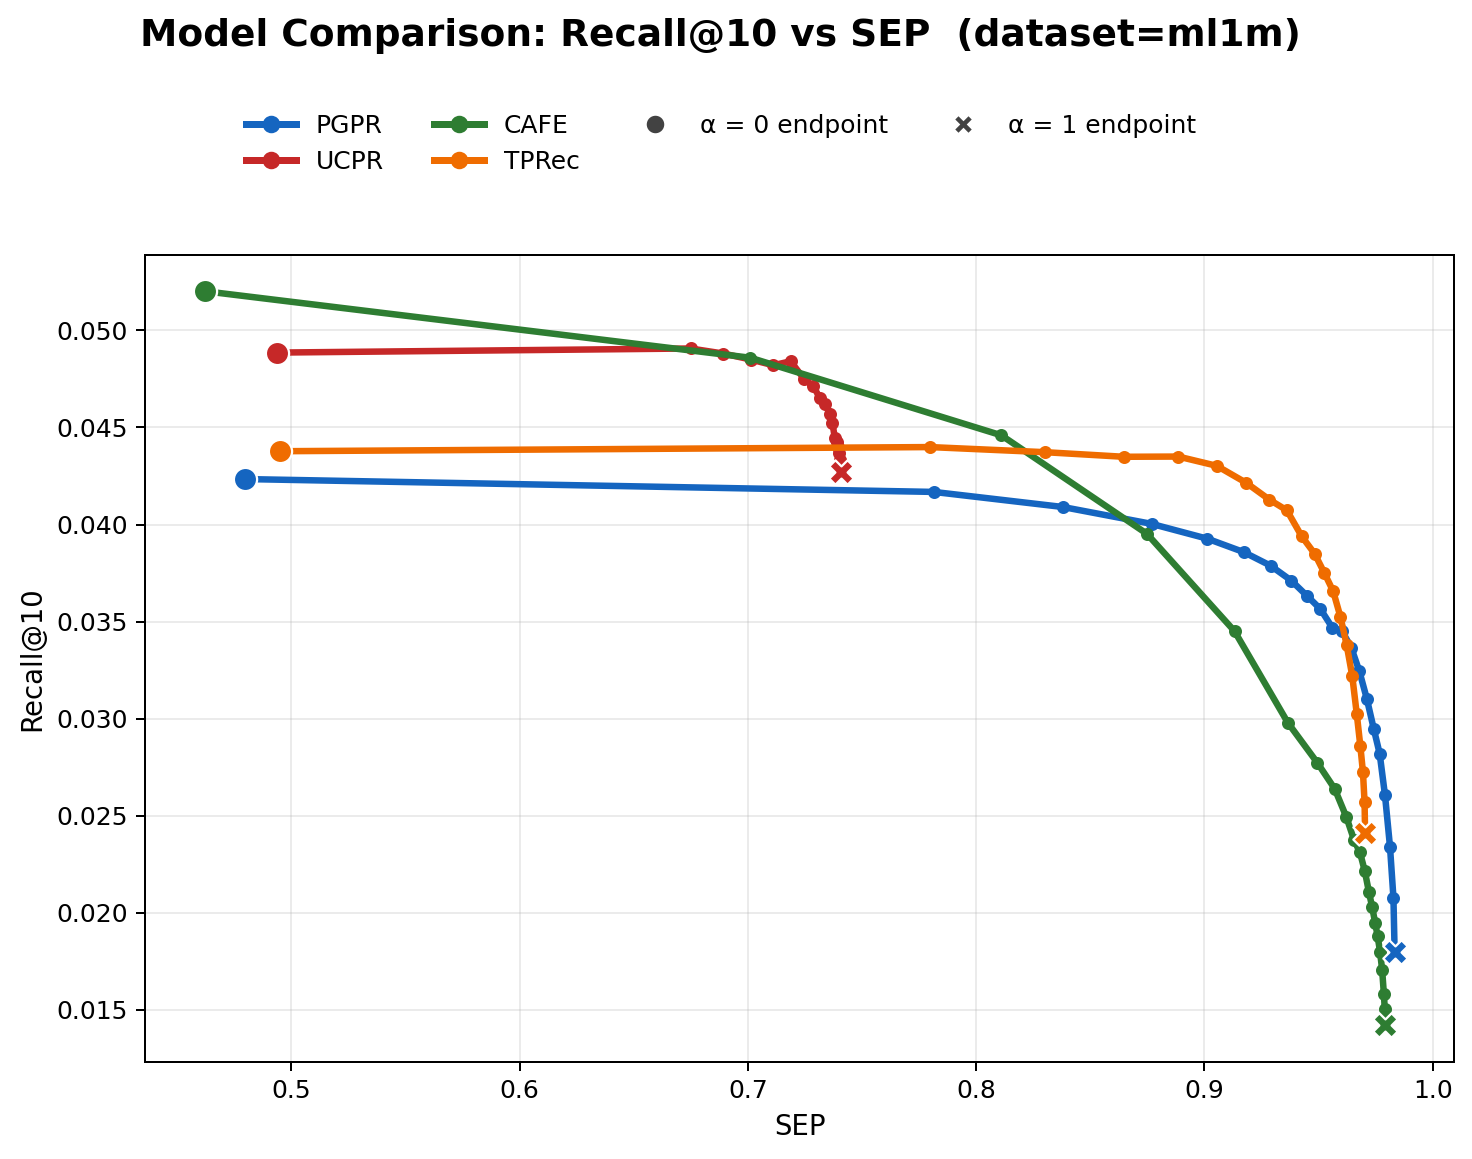

The file beside this chart, header and first rows:
model, alpha, recall, SEP
PGPR, 0.0000, 0.0423, 0.4798
PGPR, 0.0500, 0.0417, 0.7814
PGPR, 0.1000, 0.0409, 0.8379
PGPR, 0.1500, 0.0400, 0.8768
PGPR, 0.2000, 0.0393, 0.9013
PGPR, 0.2500, 0.0386, 0.9173
PGPR, 0.3000, 0.0379, 0.9290
PGPR, 0.3500, 0.0371, 0.9380
PGPR, 0.4000, 0.0363, 0.9450
PGPR, 0.4500, 0.0356, 0.9508
PGPR, 0.5000, 0.0347, 0.9560
PGPR, 0.5500, 0.0345, 0.9604
PGPR, 0.6000, 0.0336, 0.9644
PGPR, 0.6500, 0.0324, 0.9679
PGPR, 0.7000, 0.0310, 0.9712
PGPR, 0.7500, 0.0295, 0.9742
PGPR, 0.8000, 0.0282, 0.9768
PGPR, 0.8500, 0.0260, 0.9791
PGPR, 0.9000, 0.0234, 0.9813
PGPR, 0.9500, 0.0208, 0.9828
PGPR, 1, 0.0180, 0.9833
UCPR, 0.0000, 0.0489, 0.4935
UCPR, 0.0500, 0.0491, 0.6748
UCPR, 0.1000, 0.0488, 0.6891
UCPR, 0.1500, 0.0485, 0.7012
UCPR, 0.2000, 0.0482, 0.7111
UCPR, 0.2500, 0.0484, 0.7187
UCPR, 0.3000, 0.0475, 0.7244
UCPR, 0.3500, 0.0471, 0.7286
UCPR, 0.4000, 0.0465, 0.7317
UCPR, 0.4500, 0.0462, 0.7339
UCPR, 0.5000, 0.0457, 0.7358
UCPR, 0.5500, 0.0452, 0.7370
UCPR, 0.6000, 0.0445, 0.7380
UCPR, 0.6500, 0.0442, 0.7389
UCPR, 0.7000, 0.0440, 0.7395
UCPR, 0.7500, 0.0437, 0.7399
UCPR, 0.8000, 0.0432, 0.7402
UCPR, 0.8500, 0.0433, 0.7404
UCPR, 0.9000, 0.0430, 0.7405
UCPR, 0.9500, 0.0429, 0.7406
UCPR, 1, 0.0427, 0.7406
CAFE, 0.0000, 0.0520, 0.4619
CAFE, 0.0500, 0.0486, 0.7011
CAFE, 0.1000, 0.0446, 0.8111
CAFE, 0.1500, 0.0395, 0.8748
CAFE, 0.2000, 0.0345, 0.9132
CAFE, 0.2500, 0.0298, 0.9366
CAFE, 0.3000, 0.0277, 0.9494
CAFE, 0.3500, 0.0264, 0.9571
CAFE, 0.4000, 0.0249, 0.9621
CAFE, 0.4500, 0.0237, 0.9656
CAFE, 0.5000, 0.0231, 0.9681
CAFE, 0.5500, 0.0221, 0.9703
CAFE, 0.6000, 0.0211, 0.9721
CAFE, 0.6500, 0.0203, 0.9735
CAFE, 0.7000, 0.0195, 0.9748
CAFE, 0.7500, 0.0188, 0.9759
CAFE, 0.8000, 0.0180, 0.9769
CAFE, 0.8500, 0.0171, 0.9779
... 24 more rows
